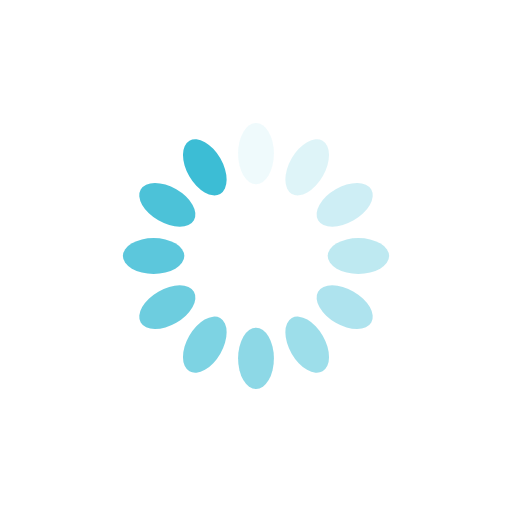
t = 0.00 s
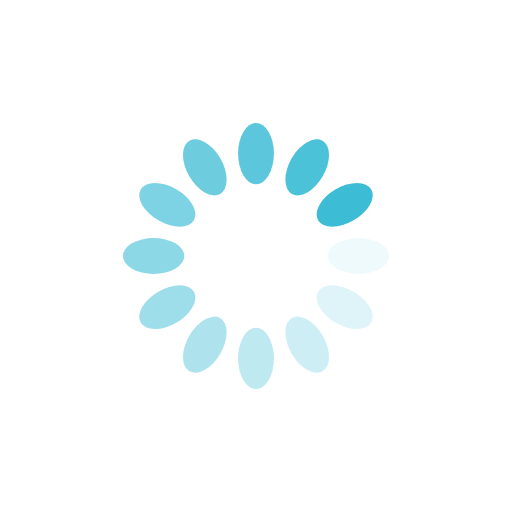
t = 0.25 s
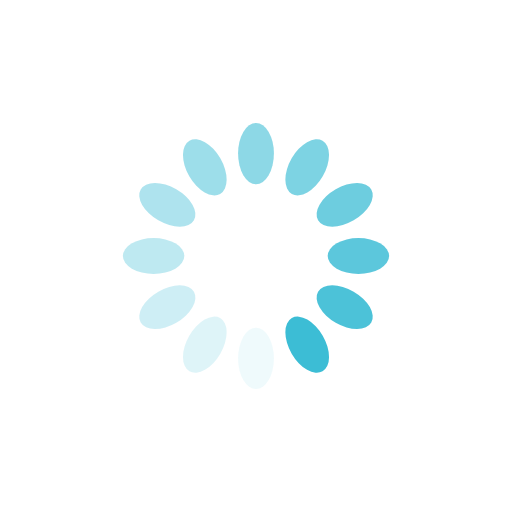
t = 0.50 s
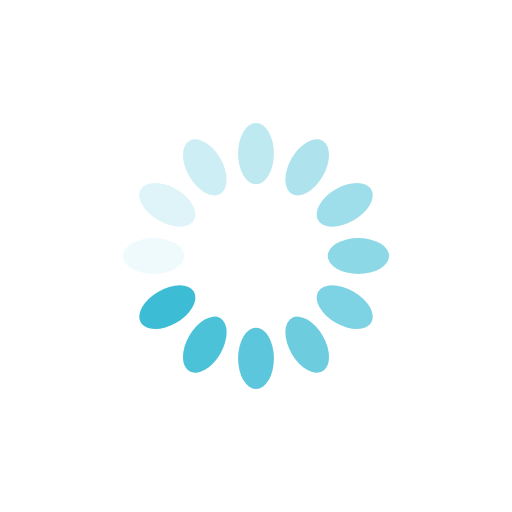
t = 0.75 s

The animated SVG that drew these frames (rendered in a browser with its animation timeline set to each time). Animation: 12 SMIL elements (animate=12); one cycle of 1.00 s, repeats indefinitely.

<?xml version="1.0" encoding="utf-8"?>
<svg xmlns="http://www.w3.org/2000/svg" xmlns:xlink="http://www.w3.org/1999/xlink" style="margin: auto; background: none; display: block; shape-rendering: auto; animation-play-state: running; animation-delay: 0s;" width="68px" height="68px" viewBox="0 0 100 100" preserveAspectRatio="xMidYMid">
<g transform="rotate(0 50 50)" style="animation-play-state: running; animation-delay: 0s;">
  <rect x="46.5" y="24" rx="3.5" ry="6" width="7" height="12" fill="#3cbdd5" style="animation-play-state: running; animation-delay: 0s;">
    <animate attributeName="opacity" values="1;0" keyTimes="0;1" dur="1s" begin="-0.9166666666666666s" repeatCount="indefinite" style="animation-play-state: running; animation-delay: 0s;"></animate>
  </rect>
</g><g transform="rotate(30 50 50)" style="animation-play-state: running; animation-delay: 0s;">
  <rect x="46.5" y="24" rx="3.5" ry="6" width="7" height="12" fill="#3cbdd5" style="animation-play-state: running; animation-delay: 0s;">
    <animate attributeName="opacity" values="1;0" keyTimes="0;1" dur="1s" begin="-0.8333333333333334s" repeatCount="indefinite" style="animation-play-state: running; animation-delay: 0s;"></animate>
  </rect>
</g><g transform="rotate(60 50 50)" style="animation-play-state: running; animation-delay: 0s;">
  <rect x="46.5" y="24" rx="3.5" ry="6" width="7" height="12" fill="#3cbdd5" style="animation-play-state: running; animation-delay: 0s;">
    <animate attributeName="opacity" values="1;0" keyTimes="0;1" dur="1s" begin="-0.75s" repeatCount="indefinite" style="animation-play-state: running; animation-delay: 0s;"></animate>
  </rect>
</g><g transform="rotate(90 50 50)" style="animation-play-state: running; animation-delay: 0s;">
  <rect x="46.5" y="24" rx="3.5" ry="6" width="7" height="12" fill="#3cbdd5" style="animation-play-state: running; animation-delay: 0s;">
    <animate attributeName="opacity" values="1;0" keyTimes="0;1" dur="1s" begin="-0.6666666666666666s" repeatCount="indefinite" style="animation-play-state: running; animation-delay: 0s;"></animate>
  </rect>
</g><g transform="rotate(120 50 50)" style="animation-play-state: running; animation-delay: 0s;">
  <rect x="46.5" y="24" rx="3.5" ry="6" width="7" height="12" fill="#3cbdd5" style="animation-play-state: running; animation-delay: 0s;">
    <animate attributeName="opacity" values="1;0" keyTimes="0;1" dur="1s" begin="-0.5833333333333334s" repeatCount="indefinite" style="animation-play-state: running; animation-delay: 0s;"></animate>
  </rect>
</g><g transform="rotate(150 50 50)" style="animation-play-state: running; animation-delay: 0s;">
  <rect x="46.5" y="24" rx="3.5" ry="6" width="7" height="12" fill="#3cbdd5" style="animation-play-state: running; animation-delay: 0s;">
    <animate attributeName="opacity" values="1;0" keyTimes="0;1" dur="1s" begin="-0.5s" repeatCount="indefinite" style="animation-play-state: running; animation-delay: 0s;"></animate>
  </rect>
</g><g transform="rotate(180 50 50)" style="animation-play-state: running; animation-delay: 0s;">
  <rect x="46.5" y="24" rx="3.5" ry="6" width="7" height="12" fill="#3cbdd5" style="animation-play-state: running; animation-delay: 0s;">
    <animate attributeName="opacity" values="1;0" keyTimes="0;1" dur="1s" begin="-0.4166666666666667s" repeatCount="indefinite" style="animation-play-state: running; animation-delay: 0s;"></animate>
  </rect>
</g><g transform="rotate(210 50 50)" style="animation-play-state: running; animation-delay: 0s;">
  <rect x="46.5" y="24" rx="3.5" ry="6" width="7" height="12" fill="#3cbdd5" style="animation-play-state: running; animation-delay: 0s;">
    <animate attributeName="opacity" values="1;0" keyTimes="0;1" dur="1s" begin="-0.3333333333333333s" repeatCount="indefinite" style="animation-play-state: running; animation-delay: 0s;"></animate>
  </rect>
</g><g transform="rotate(240 50 50)" style="animation-play-state: running; animation-delay: 0s;">
  <rect x="46.5" y="24" rx="3.5" ry="6" width="7" height="12" fill="#3cbdd5" style="animation-play-state: running; animation-delay: 0s;">
    <animate attributeName="opacity" values="1;0" keyTimes="0;1" dur="1s" begin="-0.25s" repeatCount="indefinite" style="animation-play-state: running; animation-delay: 0s;"></animate>
  </rect>
</g><g transform="rotate(270 50 50)" style="animation-play-state: running; animation-delay: 0s;">
  <rect x="46.5" y="24" rx="3.5" ry="6" width="7" height="12" fill="#3cbdd5" style="animation-play-state: running; animation-delay: 0s;">
    <animate attributeName="opacity" values="1;0" keyTimes="0;1" dur="1s" begin="-0.16666666666666666s" repeatCount="indefinite" style="animation-play-state: running; animation-delay: 0s;"></animate>
  </rect>
</g><g transform="rotate(300 50 50)" style="animation-play-state: running; animation-delay: 0s;">
  <rect x="46.5" y="24" rx="3.5" ry="6" width="7" height="12" fill="#3cbdd5" style="animation-play-state: running; animation-delay: 0s;">
    <animate attributeName="opacity" values="1;0" keyTimes="0;1" dur="1s" begin="-0.08333333333333333s" repeatCount="indefinite" style="animation-play-state: running; animation-delay: 0s;"></animate>
  </rect>
</g><g transform="rotate(330 50 50)" style="animation-play-state: running; animation-delay: 0s;">
  <rect x="46.5" y="24" rx="3.5" ry="6" width="7" height="12" fill="#3cbdd5" style="animation-play-state: running; animation-delay: 0s;">
    <animate attributeName="opacity" values="1;0" keyTimes="0;1" dur="1s" begin="0s" repeatCount="indefinite" style="animation-play-state: running; animation-delay: 0s;"></animate>
  </rect>
</g>
<!-- [ldio] generated by https://loading.io/ --></svg>
